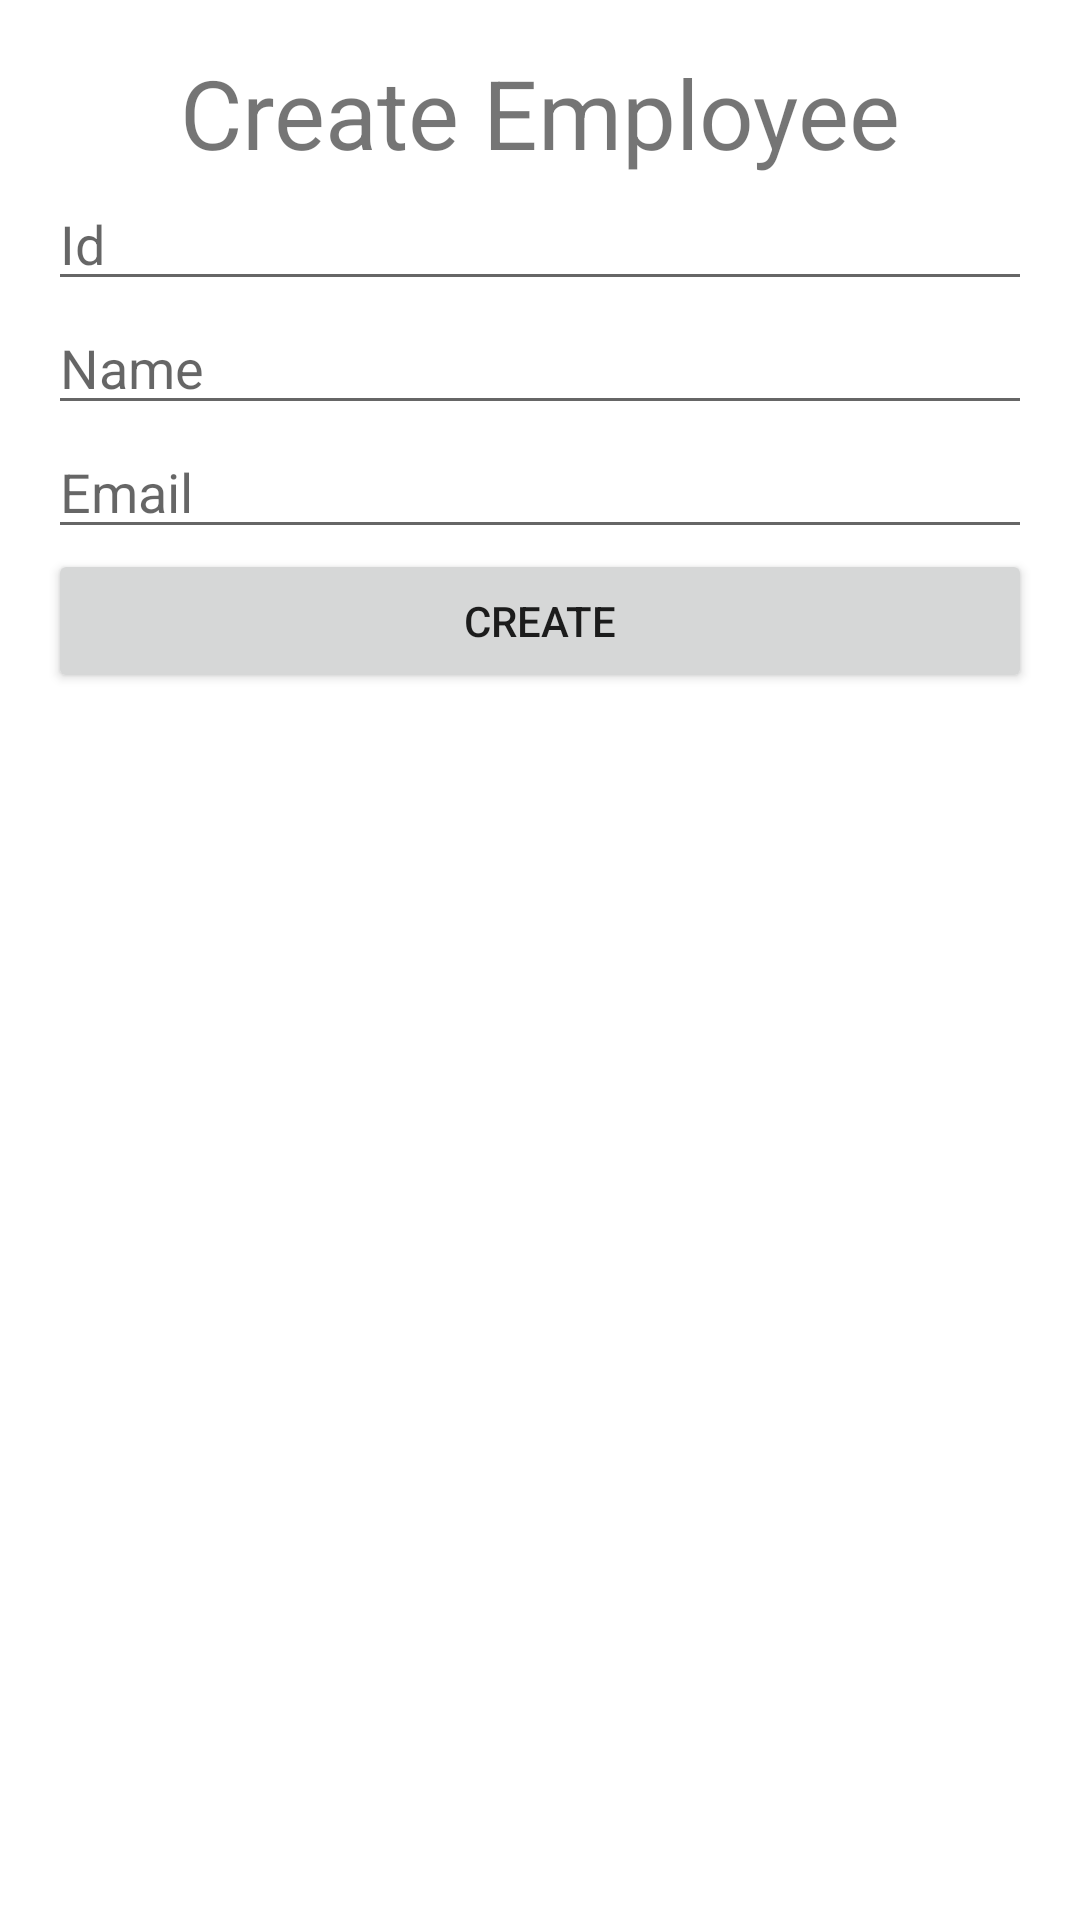

Layout XML and referenced resources for this Android screen:
<!-- AndroidManifest.xml: application theme Theme.HTTPRequest -->
<!-- res/layout/activity_create.xml -->
<LinearLayout xmlns:android="http://schemas.android.com/apk/res/android"
    android:layout_width="match_parent"
    android:layout_height="match_parent"
    android:orientation="vertical"
    android:padding="16dp">

    <TextView
        android:layout_width="wrap_content"
        android:layout_height="wrap_content"
        android:layout_gravity="center"
        android:text="Create Employee"
        android:textSize="32dp" />


    <EditText
        android:id="@+id/edit_text_id"
        android:layout_width="match_parent"
        android:layout_height="wrap_content"
        android:hint="Id" />


    <EditText
        android:id="@+id/edit_text_name"
        android:layout_width="match_parent"
        android:layout_height="wrap_content"
        android:hint="Name" />

    <EditText
        android:id="@+id/edit_text_email"
        android:layout_width="match_parent"
        android:layout_height="wrap_content"
        android:hint="Email" />


    <Button
        android:id="@+id/button_create"
        android:layout_width="match_parent"
        android:layout_height="wrap_content"
        android:text="Create" />


</LinearLayout>
<!-- resources referenced by this layout -->
<resources>
  <style name="Theme.HTTPRequest" parent="Theme.MaterialComponents.DayNight.DarkActionBar">
          
          <item name="colorPrimary">@color/purple_500</item>
          <item name="colorPrimaryVariant">@color/purple_700</item>
          <item name="colorOnPrimary">@color/white</item>
          
          <item name="colorSecondary">@color/teal_200</item>
          <item name="colorSecondaryVariant">@color/teal_700</item>
          <item name="colorOnSecondary">@color/black</item>
          
          <item name="android:statusBarColor" tools:targetApi="l">?attr/colorPrimaryVariant</item>
          
      </style>
  <!-- not gathered from this repository: default colours our renderer supplied (Android Studio template values) -->
  <color name="purple_500">#FF6200EE</color>
  <color name="purple_700">#FF3700B3</color>
  <color name="teal_200">#FF03DAC5</color>
  <color name="teal_700">#FF018786</color>
  <color name="black">#FF000000</color>
  <color name="white">#FFFFFFFF</color>
</resources>
